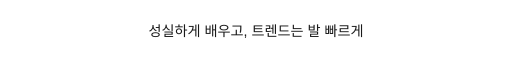
t = 0.00 s
t = 1.22 s: frame unchanged from t = 0.00 s, image omitted
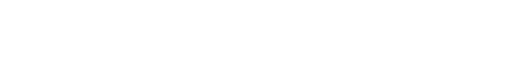
t = 2.97 s
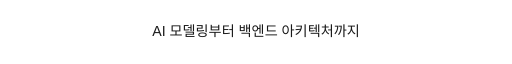
t = 4.32 s
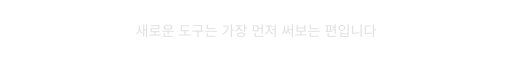
t = 6.01 s
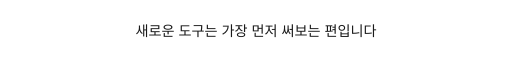
t = 7.29 s

The animated SVG that drew these frames (rendered in a browser with its animation timeline set to each time). Animation: 3 CSS @keyframes rules; one cycle of 9.00 s, repeats indefinitely.

<svg width="650" height="34" viewBox="0 0 650 34" xmlns="http://www.w3.org/2000/svg">
  <style>
    text {
      font-family: 'Malgun Gothic', 'Apple SD Gothic Neo', 'Noto Sans KR', sans-serif;
      font-size: 18px;
      fill: #1a1a1a;
      text-anchor: middle;
    }
    .l1 { animation: line1 9s ease-in-out infinite; }
    .l2 { animation: line2 9s ease-in-out infinite; }
    .l3 { animation: line3 9s ease-in-out infinite; }
    @keyframes line1 {
      0%   { opacity: 1; }
      27%  { opacity: 1; }
      33%  { opacity: 0; }
      100% { opacity: 0; }
    }
    @keyframes line2 {
      0%   { opacity: 0; }
      33%  { opacity: 0; }
      36%  { opacity: 1; }
      60%  { opacity: 1; }
      66%  { opacity: 0; }
      100% { opacity: 0; }
    }
    @keyframes line3 {
      0%   { opacity: 0; }
      66%  { opacity: 0; }
      69%  { opacity: 1; }
      93%  { opacity: 1; }
      99%  { opacity: 0; }
      100% { opacity: 0; }
    }
  </style>
  <text x="325" y="22" class="l1">성실하게 배우고, 트렌드는 발 빠르게</text>
  <text x="325" y="22" class="l2">AI 모델링부터 백엔드 아키텍처까지</text>
  <text x="325" y="22" class="l3">새로운 도구는 가장 먼저 써보는 편입니다</text>
</svg>
